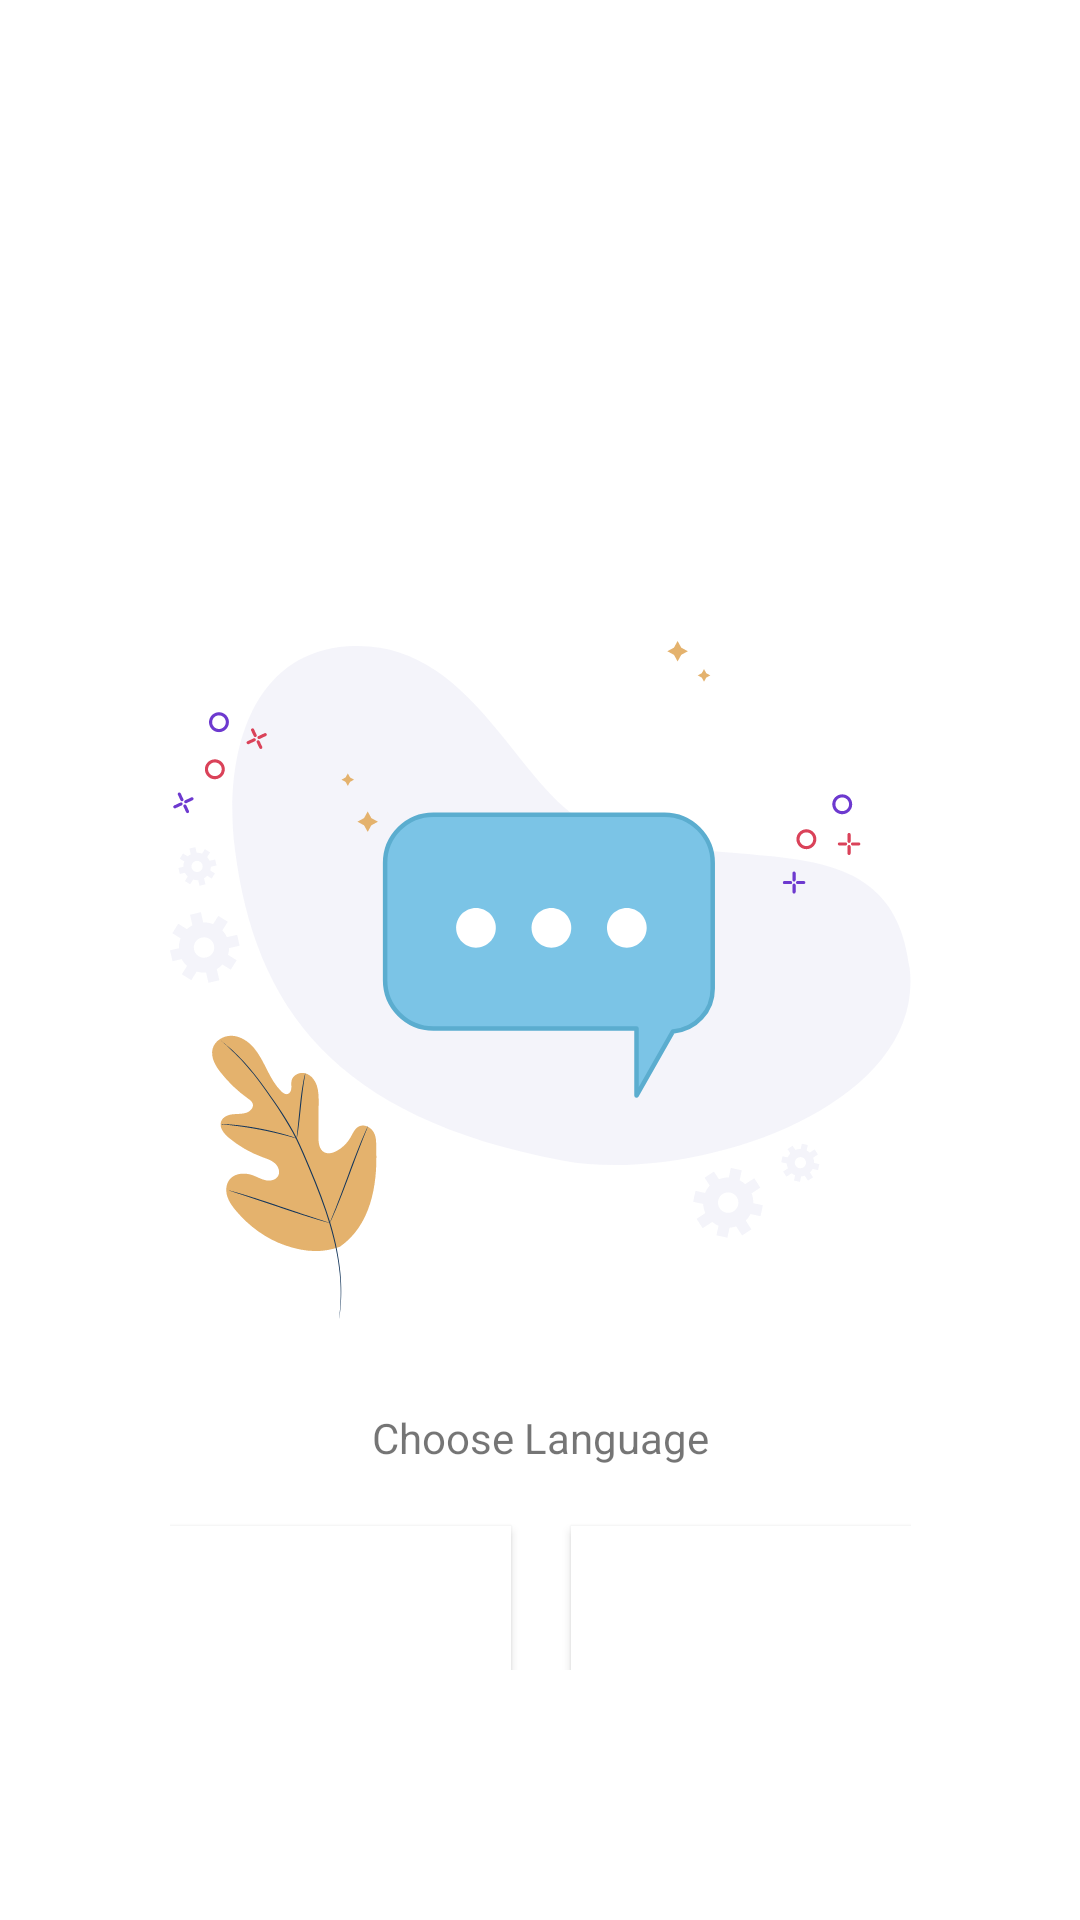

Write the Android layout XML for this screen, with the resource values it uses.
<!-- AndroidManifest.xml: application theme AppTheme -->
<!-- res/layout/activity_splash_language.xml -->
<?xml version="1.0" encoding="utf-8"?>
<androidx.constraintlayout.widget.ConstraintLayout xmlns:android="http://schemas.android.com/apk/res/android"
    xmlns:app="http://schemas.android.com/apk/res-auto"
    xmlns:tools="http://schemas.android.com/tools"
    android:layout_width="match_parent"
    android:layout_height="match_parent"
    tools:context=".splash.SplashLanguageActivity"
    android:background="@color/white"
    android:padding="10dp">


   <androidx.constraintlayout.widget.ConstraintLayout
       android:layout_width="wrap_content"
       android:layout_height="wrap_content"
       app:layout_constraintStart_toStartOf="parent"
       app:layout_constraintEnd_toEndOf="parent"
       app:layout_constraintTop_toTopOf="parent"
       app:layout_constraintBottom_toBottomOf="parent"
       android:padding="10dp">


       <ImageView
           android:id="@+id/logo_img_id"
           android:layout_width="200dp"
           android:layout_height="120dp"
           app:layout_constraintStart_toStartOf="parent"
           app:layout_constraintEnd_toEndOf="parent"
           app:layout_constraintTop_toTopOf="parent"
           android:layout_marginTop="10dp"
           android:src="@drawable/color" />

    <ImageView
        android:layout_width="wrap_content"
        android:layout_height="wrap_content"
        app:layout_constraintStart_toStartOf="parent"
        app:layout_constraintEnd_toEndOf="parent"
        app:layout_constraintTop_toBottomOf="@id/logo_img_id"
        android:src="@drawable/splash_language"
        android:id="@+id/splash_lang_img"
        />

    <TextView
        android:layout_width="wrap_content"
        android:layout_height="wrap_content"
        android:text="@string/choose_lang"
        app:layout_constraintStart_toStartOf="parent"
        app:layout_constraintEnd_toEndOf="parent"
        app:layout_constraintTop_toBottomOf="@id/splash_lang_img"
        android:id="@+id/choose_lang_txt"
        android:layout_marginTop="30dp"/>

   <com.google.android.material.button.MaterialButton
       android:id="@+id/arabic_btn_id"
       android:layout_width="0dp"
       android:layout_height="wrap_content"
       android:textAllCaps="false"
       android:textColor="@color/white"
       app:layout_constraintStart_toStartOf="parent"
       app:layout_constraintEnd_toStartOf="@id/english_btn_id"
        android:background="@color/blue"
       app:layout_constraintTop_toBottomOf="@id/choose_lang_txt"
       android:text="@string/arabic_lang"
       tools:ignore="MissingConstraints"
       android:layout_marginTop="20dp"

       android:textSize="17sp"/>

    <com.google.android.material.button.MaterialButton
        android:id="@+id/english_btn_id"
        android:layout_width="0dp"
        android:layout_height="wrap_content"
        android:textAllCaps="false"
        android:textColor="@color/white"
        app:layout_constraintStart_toEndOf="@id/arabic_btn_id"
        app:layout_constraintEnd_toEndOf="parent"
        android:layout_marginStart="20dp"
        android:layout_marginTop="20dp"
        android:background="@color/blue"
        app:layout_constraintTop_toBottomOf="@id/choose_lang_txt"
        android:text="@string/english_lang"
        tools:ignore="MissingConstraints"
        android:textSize="17sp"
        android:layout_marginLeft="20dp" />

   </androidx.constraintlayout.widget.ConstraintLayout>


</androidx.constraintlayout.widget.ConstraintLayout>
<!-- resources referenced by this layout -->
<resources>
  <color name="blue">#36B9F5</color>
  <color name="white">#FFFFFF</color>
  <!-- drawable splash_language: png bitmap (drawable-mdpi, 13546 bytes) -->
  <string name="arabic_lang">Arabic </string>
  <string name="choose_lang">Choose Language</string>
  <string name="english_lang">English</string>
  <style name="AppTheme" parent="Theme.MaterialComponents.Light.NoActionBar">
          
          <item name="colorPrimary">@color/colorPrimary</item>
          <item name="colorPrimaryDark">@color/colorPrimaryDark</item>
          <item name="colorAccent">@color/colorAccent</item>
      </style>
  <color name="colorPrimary">#FFFF</color>
  <color name="colorPrimaryDark">#2196F3</color>
  <color name="colorAccent">#03A9F4</color>
</resources>
